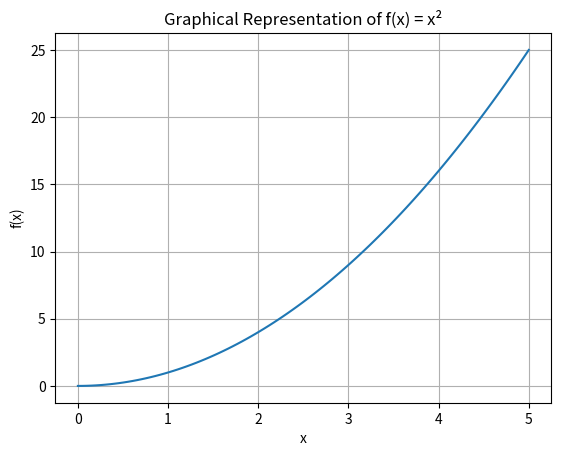
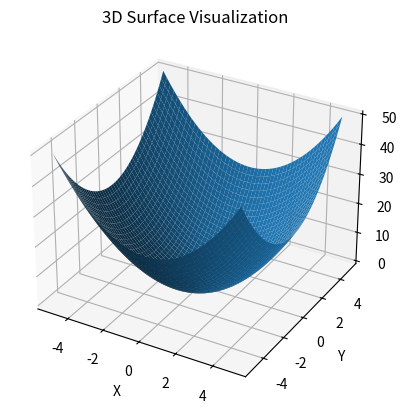

Reproduce these figures in Python, in order.
import numpy as np
import matplotlib.pyplot as plt
import sympy as sp
from scipy.integrate import quad

print("SCIENTIFIC COMPUTING MODULES")
print("============================")

# 1. Vector calculations using NumPy
a = np.array([1, 2, 3])
b = np.array([4, 5, 6])

print("\n1. Vector Calculations - NumPy")
print("Vector A:", a)
print("Vector B:", b)
print("A + B:", a + b)


# 2. Symbolic differentiation using SymPy
x = sp.symbols('x')

f = x**3 + 2*x**2 + x

derivative = sp.diff(f, x)

print("\n2. Symbolic Differentiation - SymPy")
print("Function:", f)
print("Derivative:", derivative)


# 3. Numerical integration using SciPy
def function(x):
    return x**2

area, error = quad(function, 0, 5)

print("\n3. Numerical Integration - SciPy")
print("Function: f(x) = x^2")
print("Limits: 0 to 5")
print("Area:", area)


# 4. Graphical representation using Matplotlib
x_values = np.linspace(0, 5, 100)
y_values = x_values**2

plt.figure()
plt.plot(x_values, y_values)
plt.xlabel("x")
plt.ylabel("f(x)")
plt.title("Graphical Representation of f(x) = x²")
plt.grid()
plt.show()


# 5. 3D visualization using Matplotlib
x_3d = np.linspace(-5, 5, 50)
y_3d = np.linspace(-5, 5, 50)

X, Y = np.meshgrid(x_3d, y_3d)
Z = X**2 + Y**2

fig = plt.figure()
ax = fig.add_subplot(111, projection='3d')

ax.plot_surface(X, Y, Z)

ax.set_xlabel("X")
ax.set_ylabel("Y")
ax.set_zlabel("Z")
ax.set_title("3D Surface Visualization")

plt.show()
